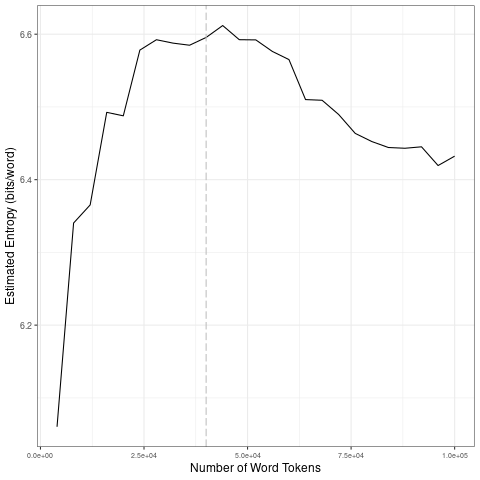

Source data for this figure (header and first rows):
file, entropy.Corpus.Size, entropy.Entropy, sd.Corpus.Size, sd.SD
data/2021_by_fr/2021-02-03_tokens_1-gram…, 4000, 6.06, 20000, 0.1757
data/2021_by_fr/2021-02-03_tokens_1-gram…, 8000, 6.34, 40000, 0.006756
data/2021_by_fr/2021-02-03_tokens_1-gram…, 12000, 6.365, 60000, 0.01782
data/2021_by_fr/2021-02-03_tokens_1-gram…, 16000, 6.493, 80000, 0.02624
data/2021_by_fr/2021-02-03_tokens_1-gram…, 20000, 6.488, 1e+05, 0.01104
data/2021_by_fr/2021-02-03_tokens_1-gram…, 24000, 6.578, 20000, 0.1757
data/2021_by_fr/2021-02-03_tokens_1-gram…, 28000, 6.592, 40000, 0.006756
data/2021_by_fr/2021-02-03_tokens_1-gram…, 32000, 6.588, 60000, 0.01782
data/2021_by_fr/2021-02-03_tokens_1-gram…, 36000, 6.585, 80000, 0.02624
data/2021_by_fr/2021-02-03_tokens_1-gram…, 40000, 6.596, 1e+05, 0.01104
data/2021_by_fr/2021-02-03_tokens_1-gram…, 44000, 6.612, 20000, 0.1757
data/2021_by_fr/2021-02-03_tokens_1-gram…, 48000, 6.592, 40000, 0.006756
data/2021_by_fr/2021-02-03_tokens_1-gram…, 52000, 6.592, 60000, 0.01782
data/2021_by_fr/2021-02-03_tokens_1-gram…, 56000, 6.576, 80000, 0.02624
data/2021_by_fr/2021-02-03_tokens_1-gram…, 60000, 6.565, 1e+05, 0.01104
data/2021_by_fr/2021-02-03_tokens_1-gram…, 64000, 6.51, 20000, 0.1757
data/2021_by_fr/2021-02-03_tokens_1-gram…, 68000, 6.509, 40000, 0.006756
data/2021_by_fr/2021-02-03_tokens_1-gram…, 72000, 6.49, 60000, 0.01782
data/2021_by_fr/2021-02-03_tokens_1-gram…, 76000, 6.464, 80000, 0.02624
data/2021_by_fr/2021-02-03_tokens_1-gram…, 80000, 6.452, 1e+05, 0.01104
data/2021_by_fr/2021-02-03_tokens_1-gram…, 84000, 6.444, 20000, 0.1757
data/2021_by_fr/2021-02-03_tokens_1-gram…, 88000, 6.443, 40000, 0.006756
data/2021_by_fr/2021-02-03_tokens_1-gram…, 92000, 6.445, 60000, 0.01782
data/2021_by_fr/2021-02-03_tokens_1-gram…, 96000, 6.419, 80000, 0.02624
data/2021_by_fr/2021-02-03_tokens_1-gram…, 1e+05, 6.432, 1e+05, 0.01104
